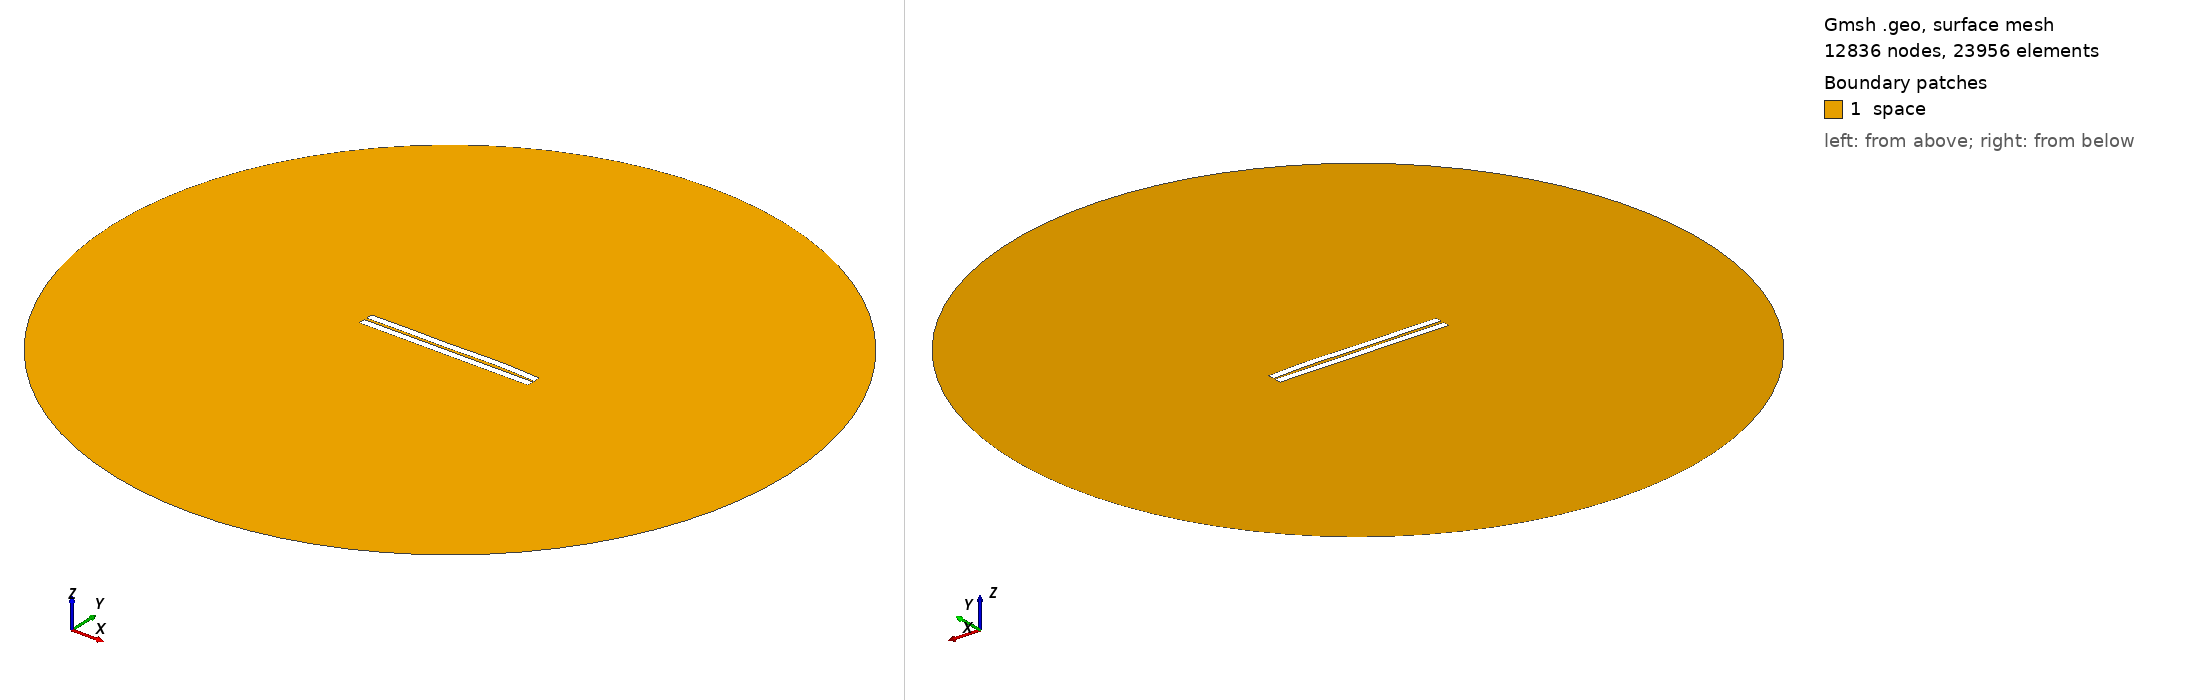

Gmsh geometry script, surface-meshed: 12836 nodes, 23956 surface elements. Boundary patches (legend numbers): 1 space. Left view from above one corner, right view from below the opposite corner. Legend entries are the model's physical surfaces. The drawing asked Gmsh for element sizes between 1% and 20% of the model's largest extent; the script's own settings can give other sizes.

=== 355.geo (drawn) ===
//---------------------------------------
// Geometry kernel
//---------------------------------------

SetFactory("OpenCASCADE");



//---------------------------------------
// Parameters of the geometry
//---------------------------------------

// Overetch of the upper plate
overetch = 0.0;

// Distance between the plates
distance = 1.5;

// Discretization over the x axis (for the deformation)
nx = 50; 

// Length of the plate
L = 100 - overetch; 

// Number of modes
n = 4; 

// 1st mode coefficient
coeff(1) = 0.0;
beta(1) = 0.596864 * 3.1415926535 / L;

// 2nd mode coefficient
coeff(2) = 0.15;
beta(2) = 1.49418 * 3.1415926535 / L;

// 3rd mode coefficient
coeff(3) = -0.15;
beta(3) = 2.50025 * 3.1415926535 / L;

// 4th mode coefficient
coeff(4) = 0.15;
beta(4) = 3.49999 * 3.1415926535 / L;



//---------------------------------------
// Upper plate (deformed rectangle)
//---------------------------------------

// Coordiantes of the upper plate
xmin = -50;
xmax = 50 - overetch;

// Height of the upper plate
yheight = 4 - 2 * overetch;

// Indexes of the points
UpperID[] = {};
LowerID[] = {};
LeftID[] = {};
RightID[] = {};

// Point index
p = 1;

// Horizontal edges
For i In {1:nx}
    x = xmin + (i-1)*(xmax - xmin)/(nx-1);

    y_bottom = distance / 2 + overetch;
    For j In {1:n}
        C = (Cosh(beta(j)*L) + Cos(beta(j)*L)) / (Sinh(beta(j)*L) + Sin(beta(j)*L));
        y_bottom  = y_bottom + coeff(j) * (Cosh(beta(j)*(x+50)) - Cos(beta(j)*(x+50)) - C * (Sinh(beta(j)*(x+50)) - Sin(beta(j)*(x+50))));
    EndFor

    y_top = y_bottom + yheight;

    Point(p) = {x, y_top, 0, 1.0};
    UpperID[i] = p;
    p = p + 1;

    Point(p) = {x, y_bottom, 0, 1.0};
    LowerID[i] = p;
    p = p + 1;
EndFor

// Create point lists
UpperPts[] = {}; LowerPts[] = {};
For i In {1:nx}
  UpperPts[] += {UpperID[i]};
  LowerPts[] += {LowerID[i]};
EndFor

// Build splines
Spline(1) = {UpperPts[]};
Spline(2) = {LowerPts[]};
Line(3) = {LowerPts[nx-1], UpperPts[nx-1]};
Line(4) = {LowerPts[0], UpperPts[0]};

// Build the plane surface
Curve Loop(1) = {2, 3, -1, -4};
Plane Surface(1) = {1};



//---------------------------------------
// Lower plate (rectangle)
//---------------------------------------

// Vertices
Point(1001) = {-50, -1, 0, 1.0};
Point(1002) = { 50, -1, 0, 1.0};
Point(1003) = { 50,  -5, 0, 1.0};
Point(1004) = {-50,  -5, 0, 1.0};

// Edges
Line(5) = {1001, 1002};
Line(6) = {1002, 1003};
Line(7) = {1003, 1004};
Line(8) = {1004, 1001};

// Plane surface
Line Loop(2) = {5, 6, 7, 8};
Plane Surface(2) = {2}; 



//---------------------------------------
// Outer (fictious) boundary
//---------------------------------------

// Points
Point(1005) = {0, 0, 0};       // Center
Point(1006) = {200, 0, 0};     // Start point
Point(1007) = {0, 200, 0};     // 90 degrees
Point(1008) = {-200, 0, 0};    // 180 degrees
Point(1009) = {0, -200, 0};    // 270 degrees

// Circle arcs (each needs start, center, end)
Circle(9) = {1006, 1005, 1007};
Circle(10) = {1007, 1005, 1008};
Circle(11) = {1008, 1005, 1009};
Circle(12) = {1009, 1005, 1006};

// Plane surface for the entire domain
Curve Loop(3) = {9, 10, 11, 12};
Surface(3) = {3};

// Subtract the plates from the whole domain to obtain the actual domain where we want to solve the equations
BooleanDifference{ Surface{3}; Delete; }{ Surface{1}; Surface{2}; Delete; }




//---------------------------------------
// Transfinite Lines/Curves
//---------------------------------------

// Set the number of points on the boundaries
r = 7;

// Plates
Transfinite Curve {1, 2} = 50*r Using Progression 1;
Transfinite Curve {3, 4} = 2*r Using Progression 1;
Transfinite Line {5, 7} = 50*r Using Progression 1;
Transfinite Line {6, 8} = 2*r Using Progression 1;

// Outer boundary
Transfinite Line {9, 10, 11, 12} = 20 Using Progression 1;



//---------------------------------------
// Physical groups
//---------------------------------------                

// Physical curves (boundaries)
Physical Line("force_segment", 10) = {2};
Physical Line("upper_plate", 11) = {1, 3, 4};
Physical Line("lower_plate", 12) = {5, 6, 7, 8};
Physical Line("boundary", 20) = {9, 10, 11, 12};

// Physical Surfaces
Physical Surface("space", 30) = {3};



//---------------------------------------
// 6. Generate the Mesh
//---------------------------------------

// 2D mesh generation
Mesh 2;
